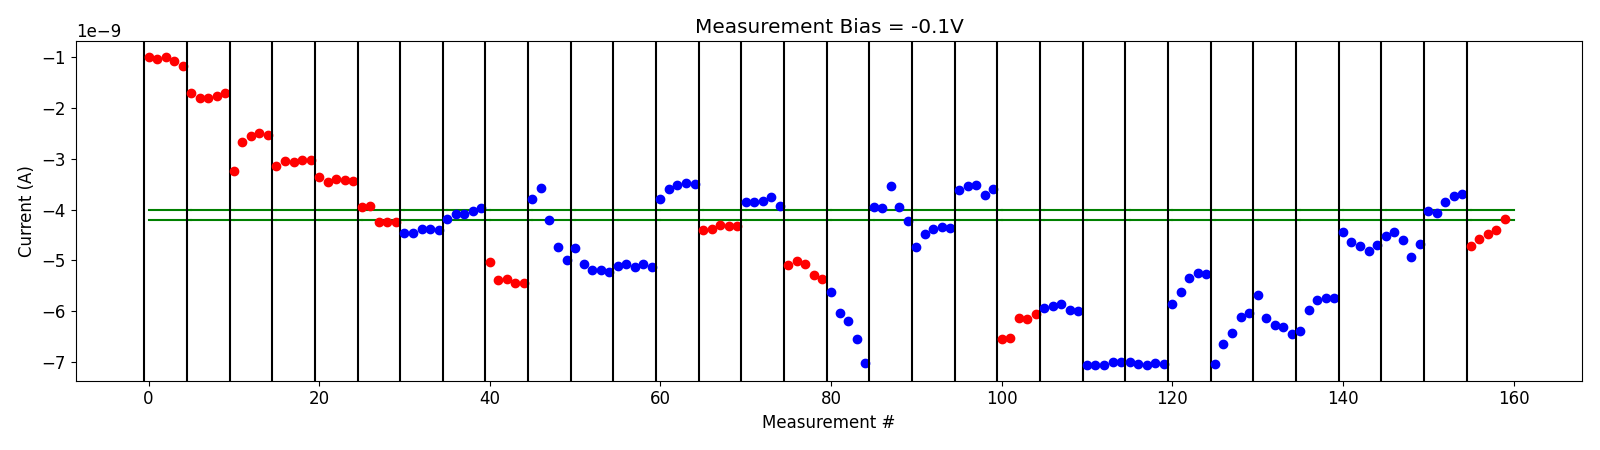

The table this chart was drawn from, first rows:
# pulse_v, pulse_width, num_applied, meas_v, i_0, i_1, i_2, i_3, i_4
1.500000000000000000e+00, 4.999999999999999774e-07, 1.000000000000000000e+03, -1.000000000000000056e-01, -9.875919669999999515e-10, -1.028470040000000040e-09, -1.000855719999999954e-09, -1.068554860000000139e-09, -1.173810690000000078e-09
1.500000000000000000e+00, 4.999999999999999774e-07, 1.000000000000000000e+03, -1.000000000000000056e-01, -1.710208620000000089e-09, -1.791994050000000187e-09, -1.794133560000000025e-09, -1.759843470000000149e-09, -1.699509420000000164e-09
2.000000000000000000e+00, 4.999999999999999774e-07, 1.000000000000000000e+03, -1.000000000000000056e-01, -3.248339819999999998e-09, -2.663455460000000272e-09, -2.542885720000000470e-09, -2.495978540000000008e-09, -2.532658380000000041e-09
2.200000000000000178e+00, 4.999999999999999774e-07, 1.000000000000000000e+03, -1.000000000000000056e-01, -3.143661659999999825e-09, -3.043071780000000400e-09, -3.058792599999999941e-09, -3.029798040000000390e-09, -3.021436759999999899e-09
2.400000000000000355e+00, 4.999999999999999774e-07, 1.000000000000000000e+03, -1.000000000000000056e-01, -3.363303020000000381e-09, -3.446418060000000225e-09, -3.399471400000000082e-09, -3.423419700000000476e-09, -3.427086680000000101e-09
2.600000000000000533e+00, 4.999999999999999774e-07, 1.000000000000000000e+03, -1.000000000000000056e-01, -3.954632800000000088e-09, -3.934422440000000681e-09, -4.241622570000000157e-09, -4.236721144999999855e-09, -4.236015759999999743e-09
-2.000000000000000111e-01, 4.999999999999999774e-07, 1.000000000000000000e+03, -1.000000000000000056e-01, -4.451977195000000187e-09, -4.462966819999999840e-09, -4.387581045000000685e-09, -4.389117765000000526e-09, -4.408758495000000000e-09
-4.000000000000000222e-01, 4.999999999999999774e-07, 1.000000000000000000e+03, -1.000000000000000056e-01, -4.183443080000000258e-09, -4.090362305000000163e-09, -4.087279209999999969e-09, -4.032407414999999895e-09, -3.975195945000000531e-09
4.200000000000000178e+00, 4.999999999999999774e-07, 1.000000000000000000e+03, -1.000000000000000056e-01, -5.028129850000000455e-09, -5.387538549999999319e-09, -5.357054000000000266e-09, -5.439919800000000317e-09, -5.448337450000000248e-09
-2.000000000000000111e-01, 4.999999999999999774e-07, 1.000000000000000000e+03, -1.000000000000000056e-01, -3.794552869999999645e-09, -3.569174660000000070e-09, -4.199099925000000086e-09, -4.740139765000000226e-09, -4.990888044999999789e-09
-4.000000000000000222e-01, 4.999999999999999774e-07, 1.000000000000000000e+03, -1.000000000000000056e-01, -4.749207809999999945e-09, -5.066775999999999709e-09, -5.193084949999999531e-09, -5.191506350000000072e-09, -5.234809900000000837e-09
-6.000000000000000888e-01, 4.999999999999999774e-07, 1.000000000000000000e+03, -1.000000000000000056e-01, -5.103188549999999986e-09, -5.071796650000000381e-09, -5.127370049999999858e-09, -5.064174199999999992e-09, -5.135366850000000464e-09
-8.000000000000000444e-01, 4.999999999999999774e-07, 1.000000000000000000e+03, -1.000000000000000056e-01, -3.782529155000000233e-09, -3.593602224999999963e-09, -3.520209909999999999e-09, -3.467976709999999873e-09, -3.500351434999999687e-09
4.200000000000000178e+00, 4.999999999999999774e-07, 1.000000000000000000e+03, -1.000000000000000056e-01, -4.403991514999999623e-09, -4.386054684999999846e-09, -4.306361230000000315e-09, -4.313913879999999960e-09, -4.316511699999999732e-09
-2.000000000000000111e-01, 4.999999999999999774e-07, 1.000000000000000000e+03, -1.000000000000000056e-01, -3.847676905000000268e-09, -3.856321509999999672e-09, -3.832346615000000230e-09, -3.754727329999999810e-09, -3.920847330000000473e-09
4.200000000000000178e+00, 4.999999999999999774e-07, 1.000000000000000000e+03, -1.000000000000000056e-01, -5.086454450000000123e-09, -5.016436600000000259e-09, -5.071198449999999944e-09, -5.287977499999999382e-09, -5.372275549999999390e-09
-2.000000000000000111e-01, 4.999999999999999774e-07, 1.000000000000000000e+03, -1.000000000000000056e-01, -5.624497100000000074e-09, -6.042650550000001017e-09, -6.198038000000000016e-09, -6.540533849999999940e-09, -7.022859299999999243e-09
-4.000000000000000222e-01, 4.999999999999999774e-07, 1.000000000000000000e+03, -1.000000000000000056e-01, -3.955956755000000182e-09, -3.974600309999999836e-09, -3.540210214999999944e-09, -3.957319100000000271e-09, -4.221735899999999874e-09
-6.000000000000000888e-01, 4.999999999999999774e-07, 1.000000000000000000e+03, -1.000000000000000056e-01, -4.744743230000000012e-09, -4.479122075000000389e-09, -4.388563345000000313e-09, -4.332911134999999868e-09, -4.369470355000000246e-09
-8.000000000000000444e-01, 4.999999999999999774e-07, 1.000000000000000000e+03, -1.000000000000000056e-01, -3.608286275000000215e-09, -3.535781805000000043e-09, -3.523914854999999897e-09, -3.706909180000000041e-09, -3.593963250000000069e-09
4.200000000000000178e+00, 4.999999999999999774e-07, 1.000000000000000000e+03, -1.000000000000000056e-01, -6.558927100000000951e-09, -6.526968399999999337e-09, -6.128806100000000881e-09, -6.158322799999999950e-09, -6.059876400000000471e-09
-2.000000000000000111e-01, 4.999999999999999774e-07, 1.000000000000000000e+03, -1.000000000000000056e-01, -5.938719449999999351e-09, -5.907362699999999371e-09, -5.867321000000000278e-09, -5.983641250000000634e-09, -6.000808300000000370e-09
-4.000000000000000222e-01, 4.999999999999999774e-07, 1.000000000000000000e+03, -1.000000000000000056e-01, -7.067227450000000227e-09, -7.053325649999999939e-09, -7.058279800000000092e-09, -7.002865450000000031e-09, -6.992897350000000515e-09
-6.000000000000000888e-01, 4.999999999999999774e-07, 1.000000000000000000e+03, -1.000000000000000056e-01, -7.003181750000000770e-09, -7.051340400000000719e-09, -7.057765099999999803e-09, -7.025871749999999996e-09, -7.036841950000000488e-09
-8.000000000000000444e-01, 4.999999999999999774e-07, 1.000000000000000000e+03, -1.000000000000000056e-01, -5.867063150000000801e-09, -5.623277249999999168e-09, -5.350488599999999344e-09, -5.242316200000000596e-09, -5.269407099999999804e-09
-1.000000000000000000e+00, 4.999999999999999774e-07, 1.000000000000000000e+03, -1.000000000000000056e-01, -7.044226400000000282e-09, -6.647980999999999938e-09, -6.424458900000000023e-09, -6.123652200000000746e-09, -6.041172550000000539e-09
-1.199999999999999956e+00, 4.999999999999999774e-07, 1.000000000000000000e+03, -1.000000000000000056e-01, -5.687036650000000006e-09, -6.127124450000000005e-09, -6.281287650000000832e-09, -6.316533149999999663e-09, -6.454901950000000738e-09
-1.399999999999999911e+00, 4.999999999999999774e-07, 1.000000000000000000e+03, -1.000000000000000056e-01, -6.386248399999999848e-09, -5.983678449999999258e-09, -5.788089400000000653e-09, -5.745403449999999892e-09, -5.738402000000000591e-09
-1.599999999999999867e+00, 4.999999999999999774e-07, 1.000000000000000000e+03, -1.000000000000000056e-01, -4.438935529999999709e-09, -4.628914290000000596e-09, -4.721881529999999820e-09, -4.822579365000000074e-09, -4.695958900000000461e-09
-1.799999999999999822e+00, 4.999999999999999774e-07, 1.000000000000000000e+03, -1.000000000000000056e-01, -4.521335295000000673e-09, -4.438286500000000109e-09, -4.593950844999999775e-09, -4.931449565000000404e-09, -4.685387610000000405e-09
-1.999999999999999778e+00, 4.999999999999999774e-07, 1.000000000000000000e+03, -1.000000000000000056e-01, -4.022647395000000038e-09, -4.069087954999999738e-09, -3.840851820000000691e-09, -3.723942685000000137e-09, -3.686792740000000050e-09
4.200000000000000178e+00, 4.999999999999999774e-07, 1.000000000000000000e+03, -1.000000000000000056e-01, -4.707589444999999776e-09, -4.587812929999999715e-09, -4.488971789999999970e-09, -4.397631614999999690e-09, -4.175739935000000534e-09
